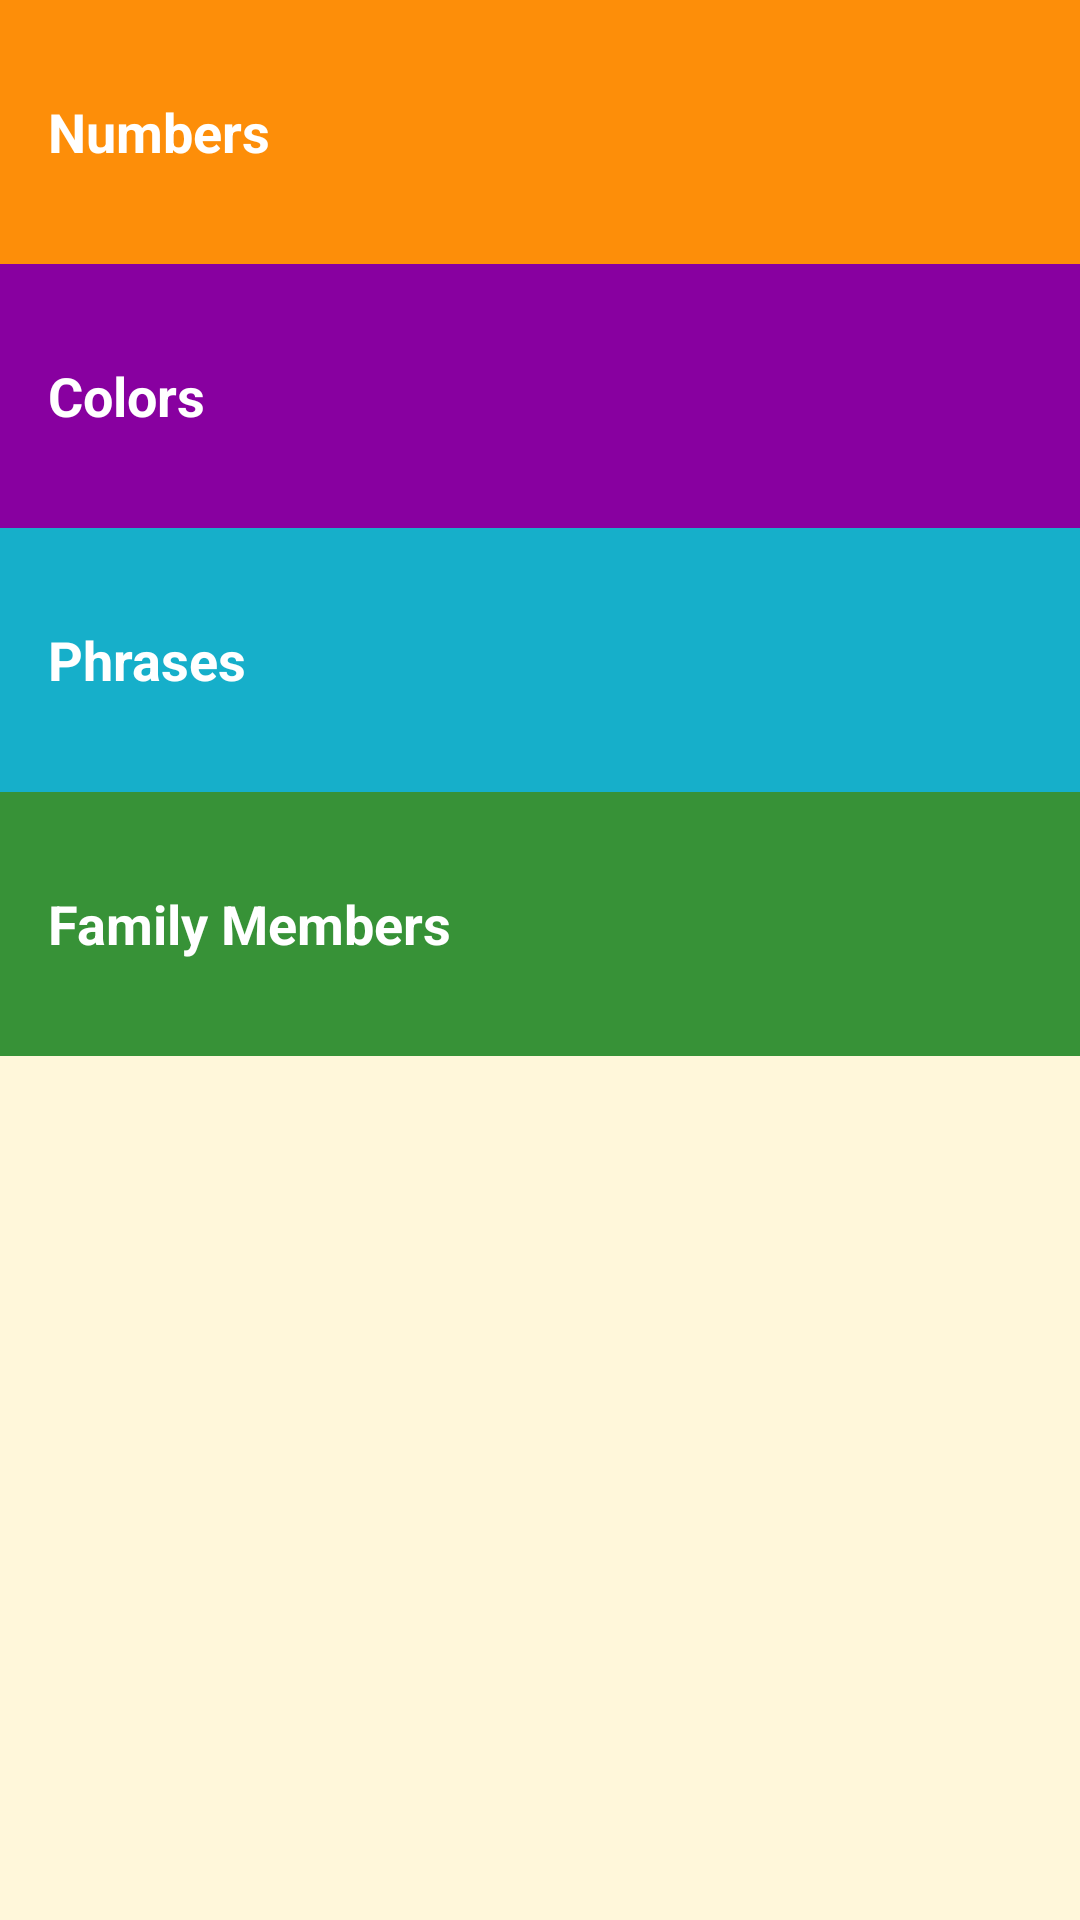

Here is an Android app screen rendered from its layout file. Give the layout XML and the strings, colors and styles it references.
<!-- AndroidManifest.xml: application theme AppTheme -->
<!-- res/layout/activity_main.xml -->
<?xml version="1.0" encoding="utf-8"?>
<android.support.constraint.ConstraintLayout xmlns:android="http://schemas.android.com/apk/res/android"
    xmlns:app="http://schemas.android.com/apk/res-auto"
    xmlns:tools="http://schemas.android.com/tools"
    android:layout_width="match_parent"
    android:layout_height="match_parent"
    tools:context=".MainActivity">

    <LinearLayout
        android:layout_width="match_parent"
        android:layout_height="match_parent"
        android:background="@color/tan_background"
        android:orientation="vertical"
        tools:context="com.example.android.miwok.MainActivity">

        <TextView
            android:id="@+id/numbers"
            style="@style/CategoryStyle"
            android:background="@color/category_numbers"
            android:text="@string/category_numbers" />

        <TextView
            android:id="@+id/colors"
            style="@style/CategoryStyle"
            android:background="@color/category_colors"
            android:text="@string/category_colors" />

        <TextView
            android:id="@+id/phrases"
            style="@style/CategoryStyle"
            android:background="@color/category_phrases"
            android:text="@string/category_phrases" />
        <TextView
            android:id="@+id/family"
            style="@style/CategoryStyle"
            android:background="@color/category_family"
            android:text="@string/category_family" />


    </LinearLayout>

</android.support.constraint.ConstraintLayout>
<!-- resources referenced by this layout -->
<resources>
  <color name="category_colors">#8800A0</color>
  <color name="category_family">#379237</color>
  <color name="category_numbers">#FD8E09</color>
  <color name="category_phrases">#16AFCA</color>
  <color name="tan_background">#FFF7DA</color>
  <string name="category_colors">Colors</string>
  <string name="category_family">Family Members</string>
  <string name="category_numbers">Numbers</string>
  <string name="category_phrases">Phrases</string>
  <style name="CategoryStyle">
          <item name="android:layout_width">match_parent</item>
          <item name="android:layout_height">@dimen/list_item_height</item>
          <item name="android:gravity">center_vertical</item>
          <item name="android:padding">16dp</item>
          <item name="android:textColor">@android:color/white</item>
          <item name="android:textStyle">bold</item>
          <item name="android:textAppearance">?android:textAppearanceMedium</item>
      </style>
  <style name="AppTheme" parent="Theme.AppCompat.Light.DarkActionBar">
          
          <item name="colorPrimary">@color/colorPrimary</item>
          <item name="colorPrimaryDark">@color/colorPrimaryDark</item>
          <item name="colorAccent">@color/colorAccent</item>
      </style>
  <dimen name="list_item_height">88dp</dimen>
  <color name="colorPrimary">#008577</color>
  <color name="colorPrimaryDark">#00574B</color>
  <color name="colorAccent">#D81B60</color>
</resources>
